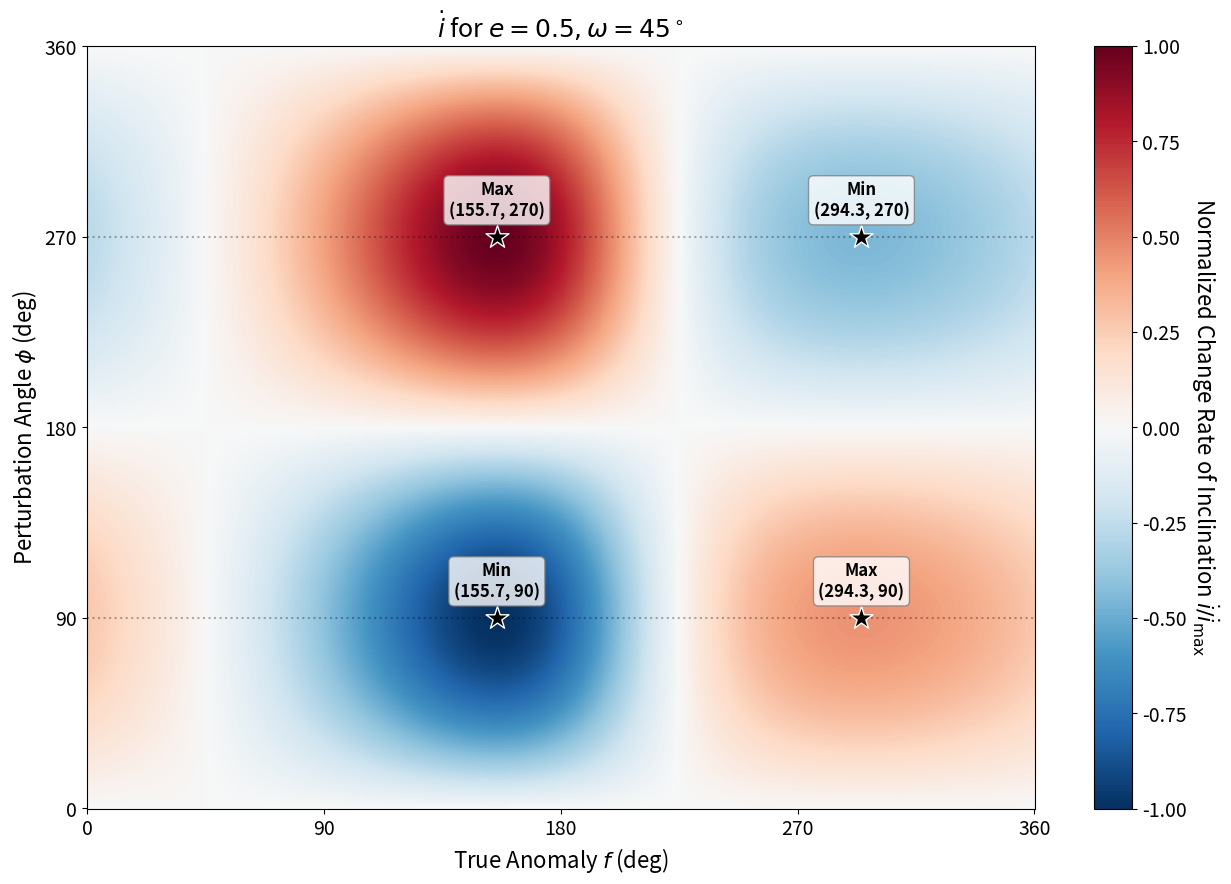

This figure's Python source:
import numpy as np
import matplotlib.pyplot as plt

plt.rcParams.update({
    "font.size": 14,
    "figure.dpi": 300,
    "axes.labelsize": 16,
    "axes.titlesize": 18
})

# 궤도 및 물리 상수
a, e, mu = 1.0, 0.5, 1.0
omega = np.radians(45) 
h = np.sqrt(mu * a * (1 - e**2))
p = a * (1 - e**2)

# 변수 범위 (Degree 단위)
f_deg = np.linspace(0, 360, 1000)
phi_deg = np.linspace(0, 360, 1000) # T와 N 사이의 각도
F, PHI = np.meshgrid(np.radians(f_deg), np.radians(phi_deg))

# di/dt 계산 (T = cos(PHI), N = sin(PHI))
# r = p / (1 + e*cos(f))
R_dist = p / (1 + e * np.cos(F))
di_dt = (R_dist * np.cos(omega + F) / h) * np.sin(PHI)

# 최대치 기준 정규화
di_dt_max = np.max(np.abs(di_dt))
di_dt_scaled = di_dt / di_dt_max if di_dt_max != 0 else di_dt

# 그래프 생성
plt.figure(figsize=(13, 9))

# 발산형 컬러맵(RdBu_r) 사용
plt.pcolormesh(f_deg, phi_deg, di_dt_scaled, shading='auto', cmap='RdBu_r')
cbar = plt.colorbar()
cbar.set_label(r'Normalized Change Rate of Inclination $\dot{i}/\dot{i}_{\max}$', rotation=270, labelpad=25)

plt.xticks([0, 90, 180, 270, 360])
plt.yticks([0, 90, 180, 270, 360])
plt.xlabel(r'True Anomaly $f$ (deg)')
plt.ylabel(r'Perturbation Angle $\phi$ (deg)')
plt.title(r'$\dot{i}$ for $e=0.5, \omega=45^\circ$')

# === 여기서부터 추가된 부분: Max / Min 지점 표시 ===
# 궤도 경사각 변화율의 극값 조건: sin(w+f) = -e * sin(w)
sin_u = -e * np.sin(omega)
u1 = np.arcsin(sin_u)
u2 = np.pi - u1

# 진근점 이각 f로 변환
f1 = (u1 - omega) % (2 * np.pi)
f2 = (u2 - omega) % (2 * np.pi)

# 섭동력 각도는 순수 수직 방향인 90도, 270도
peaks_f = [np.degrees(f1), np.degrees(f1), np.degrees(f2), np.degrees(f2)]
peaks_phi = [90, 270, 90, 270]

for pf, pphi in zip(peaks_f, peaks_phi):
    F_val = np.radians(pf)
    PHI_val = np.radians(pphi)
    
    r_val = p / (1 + e * np.cos(F_val))
    val = (r_val * np.cos(omega + F_val) / h) * np.sin(PHI_val)
    
    # 0보다 크면 Max, 작으면 Min!
    label = "Max" if val > 0 else "Min"
    
    # 별 모양 마커 추가
    plt.scatter(pf, pphi, color='black', marker='*', s=300, edgecolor='white', zorder=5)
    
    # 텍스트 라벨 달아주기 (소수점 첫째 자리까지)
    plt.annotate(f"{label}\n({pf:.1f}, {pphi})", (pf, pphi), 
                 textcoords="offset points", xytext=(0, 15), ha='center', 
                 fontsize=12, fontweight='bold', color='black', zorder=6,
                 bbox=dict(boxstyle="round,pad=0.3", fc="white", ec="gray", alpha=0.8))

# 보조선 추가 (순수 Normal 방향 강조)
plt.axhline(90, color='black', linestyle=':', alpha=0.3) 
plt.axhline(270, color='black', linestyle=':', alpha=0.3)
plt.tight_layout()
plt.savefig('di_dt_scaled_heatmap.png')
plt.show()
